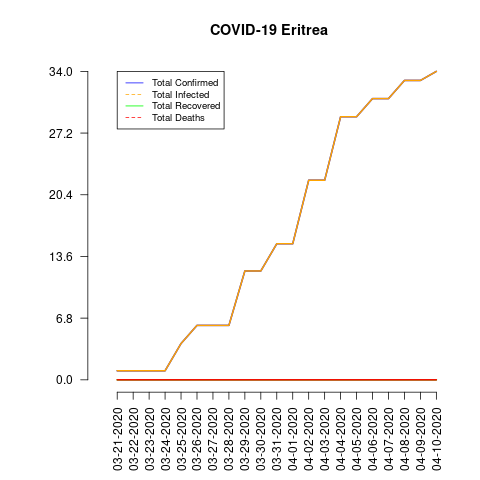

The data file committed next to this chart (first rows):
date, total_confirmed, total_deaths, total_recovered, total_infected, mortality_rate, recovery_rate, daily_growth_rate
03-21-2020, 1, 0, 0, 1, 0.0, 0.0, 0
03-22-2020, 1, 0, 0, 1, 0.0, 0.0, 0.0
03-23-2020, 1, 0, 0, 1, 0.0, 0.0, 0.0
03-24-2020, 1, 0, 0, 1, 0.0, 0.0, 0.0
03-25-2020, 4, 0, 0, 4, 0.0, 0.0, 3.0
03-26-2020, 6, 0, 0, 6, 0.0, 0.0, 0.5
03-27-2020, 6, 0, 0, 6, 0.0, 0.0, 0.0
03-28-2020, 6, 0, 0, 6, 0.0, 0.0, 0.0
03-29-2020, 12, 0, 0, 12, 0.0, 0.0, 1.0
03-30-2020, 12, 0, 0, 12, 0.0, 0.0, 0.0
03-31-2020, 15, 0, 0, 15, 0.0, 0.0, 0.25
04-01-2020, 15, 0, 0, 15, 0.0, 0.0, 0.0
04-02-2020, 22, 0, 0, 22, 0.0, 0.0, 0.4667
04-03-2020, 22, 0, 0, 22, 0.0, 0.0, 0.0
04-04-2020, 29, 0, 0, 29, 0.0, 0.0, 0.3182
04-05-2020, 29, 0, 0, 29, 0.0, 0.0, 0.0
04-06-2020, 31, 0, 0, 31, 0.0, 0.0, 0.06897
04-07-2020, 31, 0, 0, 31, 0.0, 0.0, 0.0
04-08-2020, 33, 0, 0, 33, 0.0, 0.0, 0.06452
04-09-2020, 33, 0, 0, 33, 0.0, 0.0, 0.0
04-10-2020, 34, 0, 0, 34, 0.0, 0.0, 0.0303
